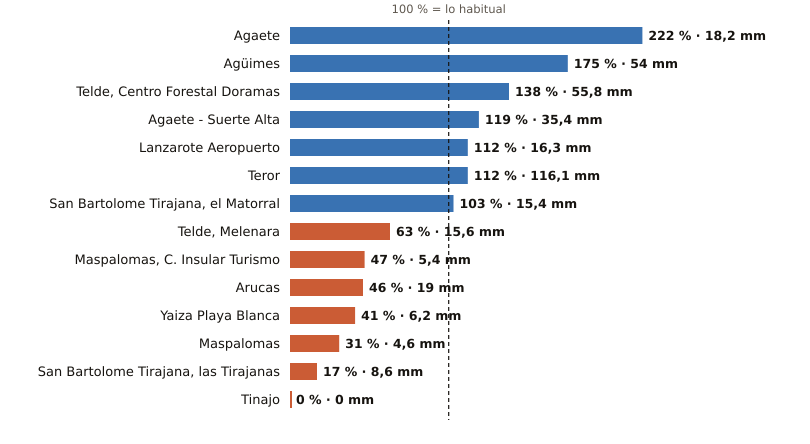

The table this chart was drawn from, first rows:
estacion, provincia, indicativo, mm_otono, referencia_mm, pct, periodo_referencia, hasta, hora
Agaete, Las Palmas, C619X, 18.2, 8.2, 222, 2009-2025, 2026-10-31, 
Agüimes, Las Palmas, C648C, 54.0, 30.8, 175, 2009-2025, 2026-10-31, 
Telde, Centro Forestal Doramas, Las Palmas, C648N, 55.8, 40.5, 138, 1991-2020, 2026-10-31, 
Agaete - Suerte Alta, Las Palmas, C668V, 35.4, 29.8, 119, 1991-2025, 2026-10-31, 
Lanzarote Aeropuerto, Las Palmas, C029O, 16.3, 14.6, 112, 1991-2020, 2026-10-31, 
Teror, Las Palmas, C656V, 116.1, 103.8, 112, 1993-2025, 2026-10-31, 
San Bartolome Tirajana, el Matorral, Las Palmas, C639U, 15.4, 15.0, 103, 1991-2020, 2026-10-31, 
Telde, Melenara, Las Palmas, C649R, 15.6, 24.8, 63, 2009-2025, 2026-10-31, 
Maspalomas, C. Insular Turismo, Las Palmas, C639M, 5.4, 11.4, 47, 1991-2020, 2026-10-31, 
Arucas, Las Palmas, C669B, 19.0, 41.4, 46, 2009-2025, 2026-10-31, 
Yaiza Playa Blanca, Las Palmas, C019V, 6.2, 15.3, 41, 1991-2020, 2026-10-31, 
Maspalomas, Las Palmas, C689E, 4.6, 14.8, 31, 1991-2020, 2026-10-31, 
San Bartolome Tirajana, las Tirajanas, Las Palmas, C635B, 8.6, 51.7, 17, 2009-2025, 2026-10-31, 
Tinajo, Las Palmas, C048W, 0.0, 15.2, 0, 2010-2025, 2026-10-31, 
